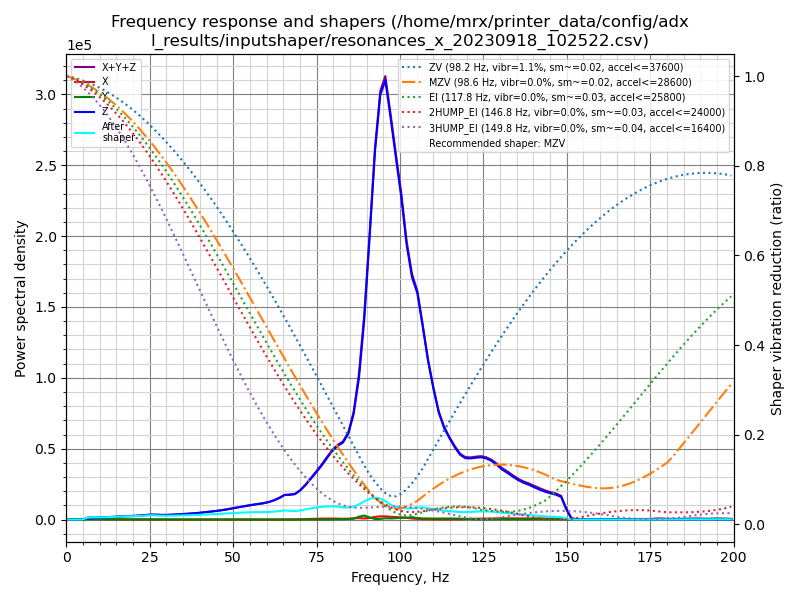

The data file committed next to this chart (first rows):
freq, psd_x, psd_y, psd_z, psd_xyz
0.0, 3.875e+02, 2.948e+02, 4.197e+03, 4.880e+03
1.6, 1.839e+03, 2.349e+03, 2.686e+03, 6.874e+03
3.2, 2.038e+03, 1.904e+03, 3.957e+02, 4.338e+03
4.8, 2.277e+03, 1.716e+03, 1.781e+03, 5.774e+03
6.4, 2.625e+03, 1.756e+03, 4.965e+03, 9.346e+03
8.0, 2.782e+03, 1.616e+03, 7.951e+03, 1.235e+04
9.6, 2.513e+03, 1.427e+03, 1.123e+04, 1.516e+04
11.2, 2.336e+03, 1.526e+03, 1.516e+04, 1.902e+04
12.8, 2.260e+03, 1.519e+03, 1.966e+04, 2.344e+04
14.3, 2.472e+03, 1.437e+03, 2.504e+04, 2.895e+04
15.9, 2.456e+03, 1.448e+03, 3.208e+04, 3.599e+04
17.5, 2.281e+03, 1.491e+03, 3.971e+04, 4.348e+04
19.1, 2.255e+03, 1.532e+03, 4.511e+04, 4.890e+04
20.7, 2.286e+03, 1.444e+03, 5.261e+04, 5.634e+04
22.3, 2.514e+03, 1.350e+03, 6.179e+04, 6.565e+04
23.9, 2.501e+03, 1.395e+03, 7.480e+04, 7.869e+04
25.5, 2.475e+03, 1.688e+03, 8.652e+04, 9.069e+04
27.1, 2.601e+03, 1.633e+03, 9.020e+04, 9.443e+04
28.7, 2.256e+03, 1.607e+03, 9.161e+04, 9.547e+04
30.3, 2.438e+03, 1.749e+03, 9.725e+04, 1.014e+05
31.9, 2.566e+03, 1.589e+03, 1.081e+05, 1.122e+05
33.5, 2.431e+03, 1.556e+03, 1.221e+05, 1.261e+05
35.1, 2.355e+03, 1.603e+03, 1.350e+05, 1.390e+05
36.7, 2.121e+03, 2.003e+03, 1.499e+05, 1.540e+05
38.3, 1.964e+03, 1.972e+03, 1.681e+05, 1.720e+05
39.9, 1.824e+03, 1.640e+03, 1.884e+05, 1.919e+05
41.4, 1.883e+03, 1.535e+03, 2.127e+05, 2.162e+05
43.0, 1.795e+03, 1.427e+03, 2.379e+05, 2.411e+05
44.6, 2.019e+03, 1.536e+03, 2.660e+05, 2.695e+05
46.2, 2.002e+03, 2.367e+03, 2.986e+05, 3.030e+05
47.8, 1.996e+03, 2.404e+03, 3.364e+05, 3.408e+05
49.4, 2.167e+03, 2.216e+03, 3.810e+05, 3.853e+05
51.0, 2.662e+03, 3.153e+03, 4.285e+05, 4.343e+05
52.6, 2.949e+03, 2.631e+03, 4.775e+05, 4.831e+05
54.2, 2.897e+03, 1.766e+03, 5.282e+05, 5.329e+05
55.8, 3.117e+03, 1.909e+03, 5.778e+05, 5.828e+05
57.4, 2.984e+03, 1.969e+03, 6.292e+05, 6.342e+05
59.0, 2.405e+03, 1.956e+03, 6.780e+05, 6.823e+05
60.6, 2.381e+03, 1.720e+03, 7.468e+05, 7.509e+05
62.2, 2.826e+03, 1.728e+03, 8.421e+05, 8.467e+05
63.8, 3.675e+03, 1.648e+03, 9.708e+05, 9.761e+05
65.4, 4.857e+03, 1.850e+03, 1.133e+06, 1.140e+06
67.0, 6.537e+03, 2.560e+03, 1.173e+06, 1.182e+06
68.5, 9.191e+03, 2.963e+03, 1.230e+06, 1.242e+06
70.1, 1.342e+04, 2.790e+03, 1.443e+06, 1.459e+06
71.7, 2.137e+04, 2.780e+03, 1.750e+06, 1.774e+06
73.3, 3.230e+04, 2.940e+03, 2.118e+06, 2.153e+06
74.9, 4.161e+04, 2.647e+03, 2.506e+06, 2.550e+06
76.5, 4.887e+04, 2.674e+03, 2.916e+06, 2.968e+06
78.1, 5.376e+04, 4.170e+03, 3.386e+06, 3.444e+06
79.7, 5.672e+04, 8.588e+03, 3.860e+06, 3.925e+06
81.3, 5.162e+04, 1.371e+04, 4.224e+06, 4.289e+06
82.9, 4.653e+04, 1.943e+04, 4.509e+06, 4.575e+06
84.5, 4.958e+04, 2.636e+04, 5.121e+06, 5.197e+06
86.1, 7.779e+04, 4.723e+04, 6.419e+06, 6.544e+06
87.7, 8.834e+04, 1.773e+05, 8.771e+06, 9.036e+06
89.3, 7.082e+04, 2.531e+05, 1.265e+07, 1.297e+07
90.9, 1.016e+05, 1.344e+05, 1.815e+07, 1.838e+07
92.5, 1.704e+05, 3.791e+04, 2.406e+07, 2.427e+07
94.1, 2.151e+05, 4.352e+04, 2.823e+07, 2.849e+07
... 66 more rows
